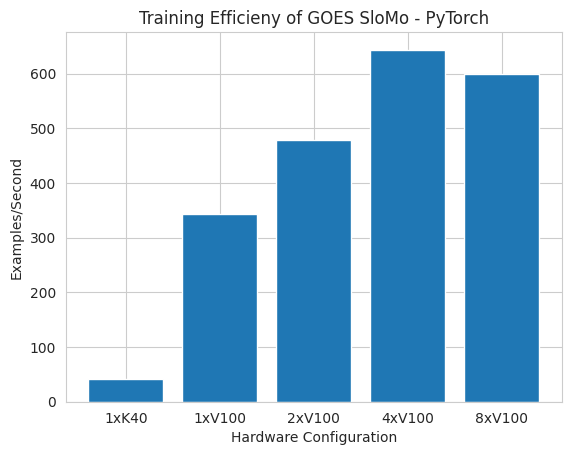

This chart was generated by the following Python code:
import numpy as np
import matplotlib.pyplot as plt
import seaborn as sns

sns.set_style("whitegrid")


labels = ['1xK40', '1xV100', '2xV100', '4xV100', '8xV100']
ys = [42, 343, 479, 644, 600]
xs = list(range(1, len(labels)+1))

plt.Figure(figsize=(10,8))
plt.bar(xs, ys)
plt.title("Training Efficieny of GOES SloMo - PyTorch")
plt.xlabel("Hardware Configuration")
plt.ylabel("Examples/Second")
plt.xticks(xs, labels)
plt.savefig("nas_pytorch_performance.png", dpi=300)
plt.show()
